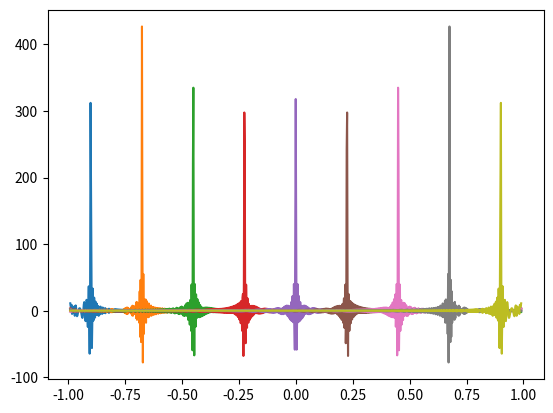

The matplotlib source for this figure:
#!/usr/bin/python3
import scipy.special as sps
import math
import matplotlib.pyplot as plt
import numpy as np


if (__name__ == '__main__'):
    
    M = 1000
    Nray = 9
    Nbar =1001
    Xray = np.linspace(-0.9,0.9,Nray)
    Xbar = np.linspace(-0.99,0.99,Nbar)

    Tmat = np.zeros((M,Nbar),dtype=np.double)
    dcoef = np.zeros((Nray,M),dtype=np.double)

    for i in range(Nray):
        dcoef[i,0] = sps.eval_chebyt(0,Xray[i])/math.pi
        for m in range(1,M):
            dcoef[i,m] = sps.eval_chebyt(m,Xray[i])*2/math.pi

    for m in range(M):
        for j in range(Nbar):
            Tmat[m,j] = sps.eval_chebyt(m,Xbar[j])
    
    delta = np.zeros((Nray,Nbar),dtype=np.double)
    for i in range(Nray):
        for j in range(Nbar):
            for m in range(M):
                delta[i,j] += dcoef[i,m]*Tmat[m,j]/math.sqrt(1-Xbar[j]**2)

    for i in range(Nray):
        plt.plot(Xbar,delta[i,:])
    plt.show()
